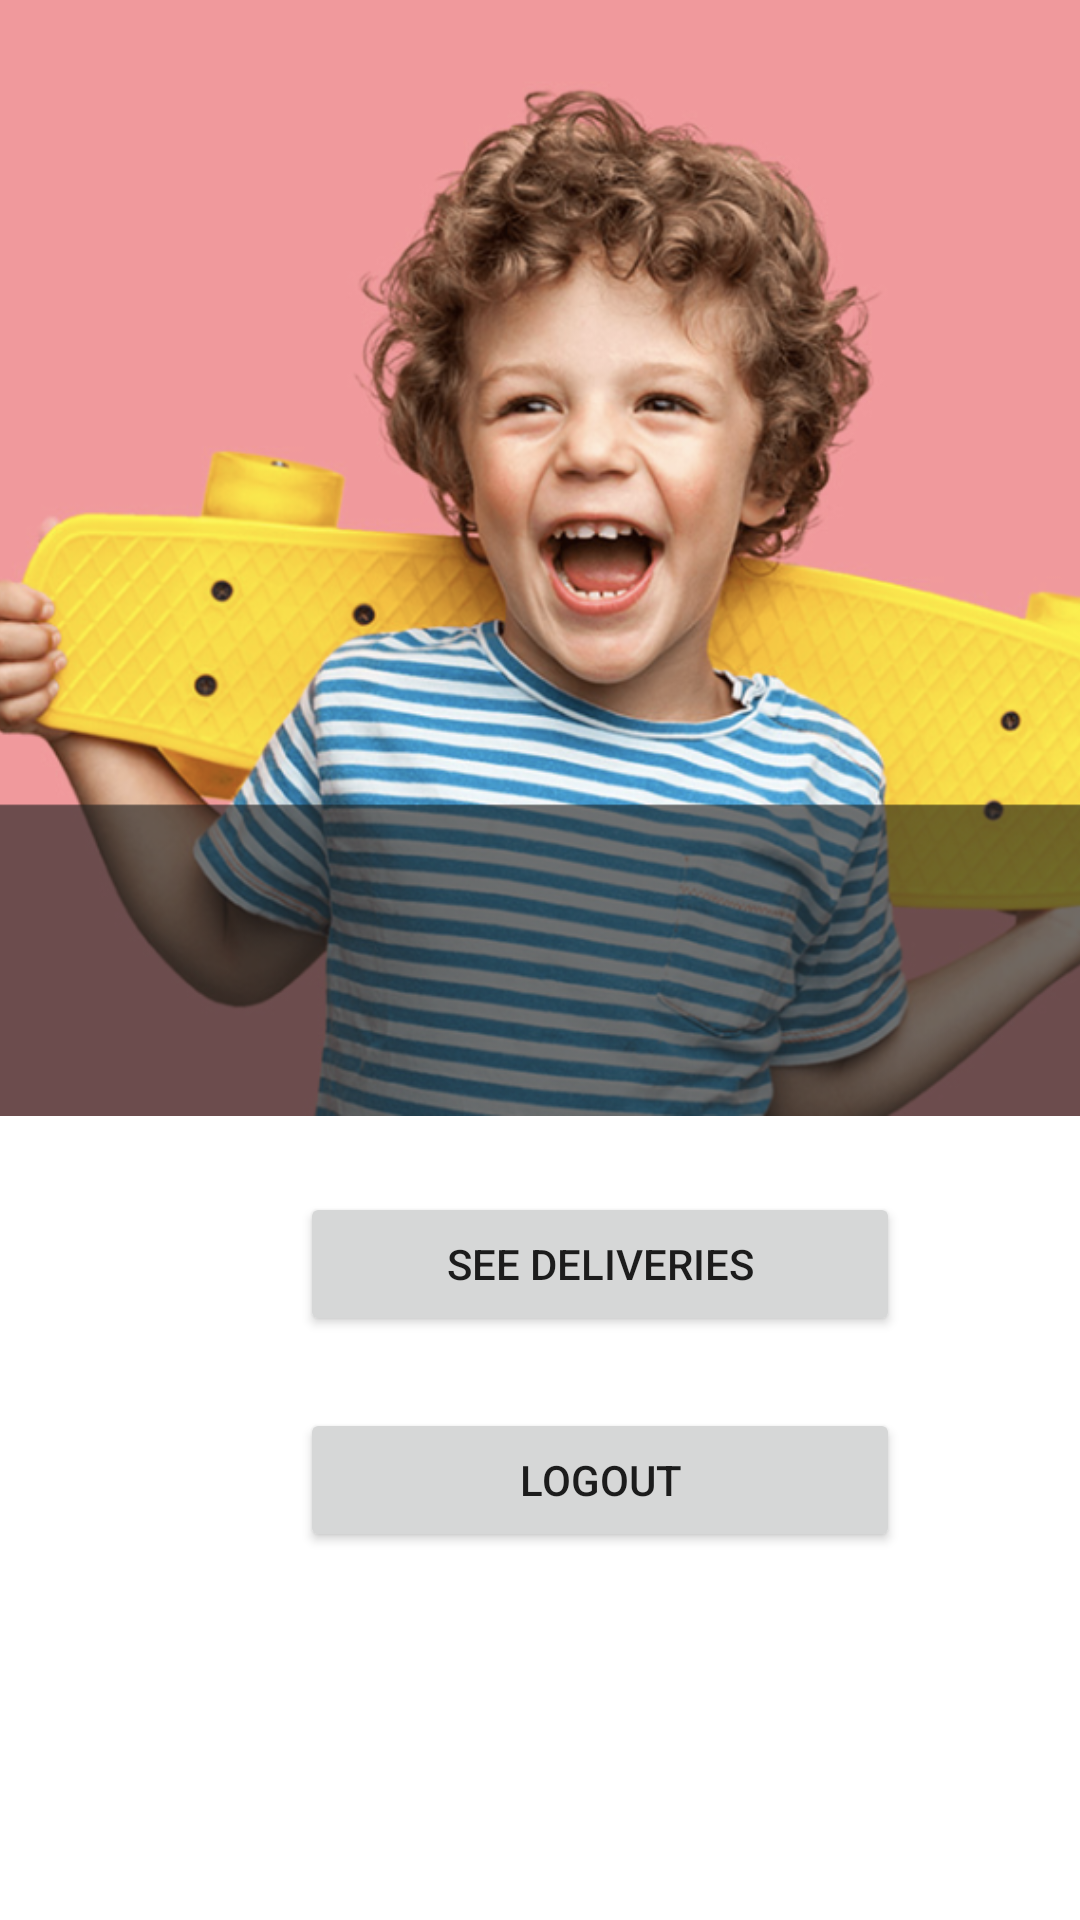

Layout XML and referenced resources for this Android screen:
<!-- AndroidManifest.xml: application theme AppTheme -->
<!-- res/layout/activity_driver_home.xml -->
<?xml version="1.0" encoding="utf-8"?>
<RelativeLayout xmlns:android="http://schemas.android.com/apk/res/android"
    xmlns:app="http://schemas.android.com/apk/res-auto"
    xmlns:tools="http://schemas.android.com/tools"
    android:layout_width="match_parent"
    android:layout_height="match_parent"
    android:orientation="vertical">

    <ImageView
        android:id="@+id/Coca"
        android:layout_width="match_parent"
        android:layout_height="372dp"
        android:layout_alignParentTop="true"
        android:layout_marginTop="0dp"
        android:cropToPadding="true"
        android:scaleType="centerCrop"
        app:srcCompat="@drawable/driver"
        tools:visibility="visible" />

    <TextView
        android:id="@+id/welcome_name"
        android:layout_width="311dp"
        android:layout_height="68dp"
        android:layout_gravity="center"
        android:layout_marginStart="50dp"
        android:layout_marginLeft="50dp"
        android:layout_marginTop="285dp"
        android:layout_marginBottom="64dp"
        android:enabled="true"
        android:gravity="center"
        android:text=""
        android:textColor="@color/common_google_signin_btn_text_dark_default"
        android:textSize="25sp"
        android:typeface="monospace" />

    <Button
        android:id="@+id/SeeDelivery"
        android:layout_width="200dp"
        android:layout_height="wrap_content"
        android:layout_below="@+id/welcome_name"
        android:layout_marginStart="100dp"
        android:layout_marginLeft="100dp"
        android:layout_marginTop="-20dp"
        android:text="See Deliveries"
        tools:visibility="visible" />

    <Button
        android:id="@+id/LogOut"
        android:layout_width="200dp"
        android:layout_height="wrap_content"
        android:layout_below="@+id/SeeDelivery"
        android:layout_marginStart="100dp"
        android:layout_marginLeft="100dp"
        android:layout_marginTop="24dp"
        android:text="Logout"
        tools:visibility="visible" />

</RelativeLayout>
<!-- resources referenced by this layout -->
<resources>
  <!-- drawable driver: png bitmap (drawable, 447387 bytes) -->
  <style name="AppTheme" parent="Theme.MaterialComponents.Light.DarkActionBar">
          
          <item name="colorPrimary">@color/colorPrimary</item>
  
      </style>
  <color name="colorPrimary">#F44336</color>
</resources>
